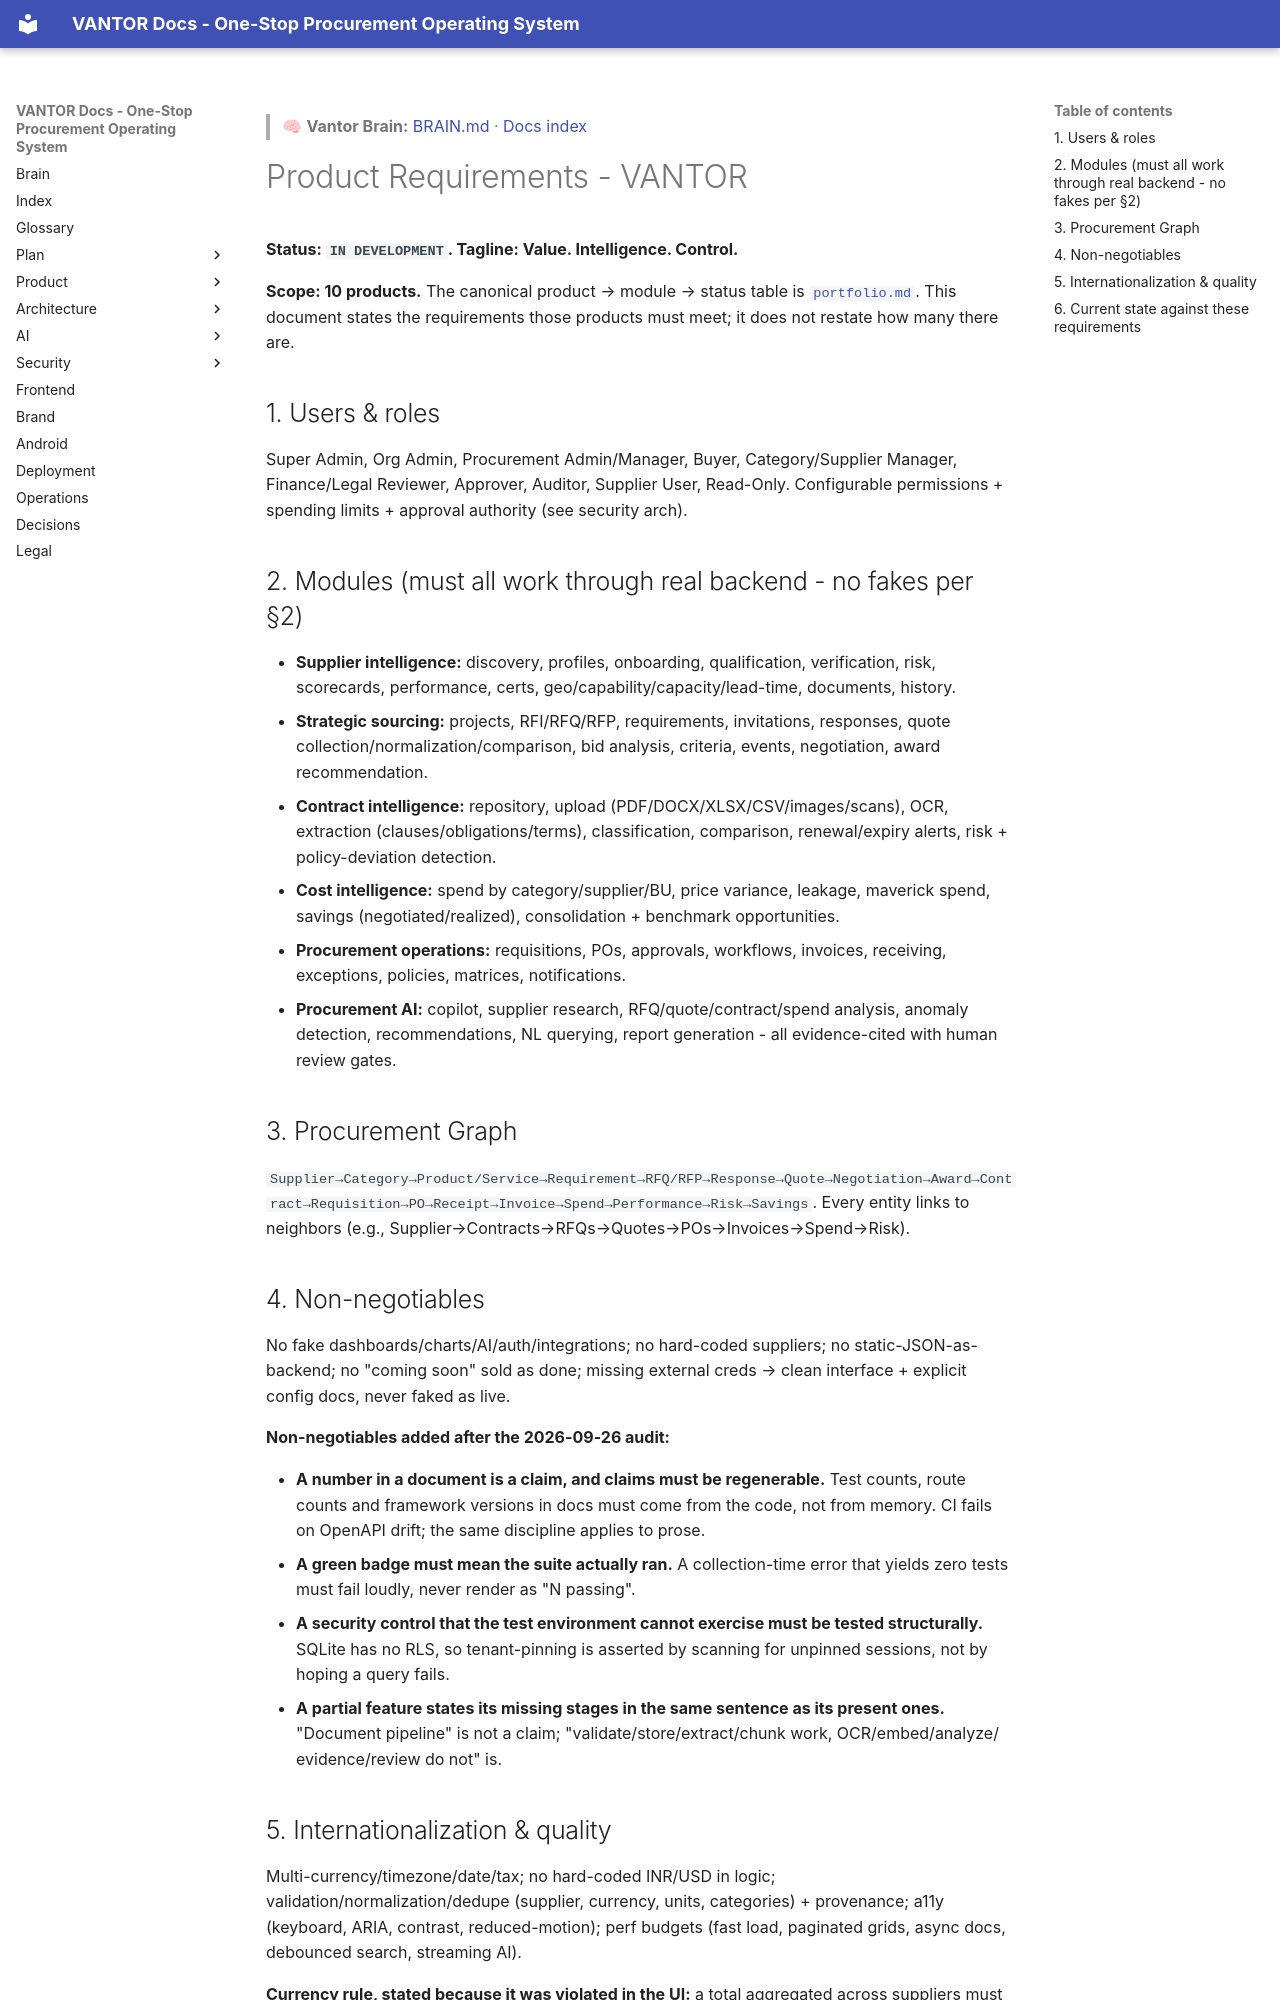

repository: chandrahotha/Vantor · page: 01-product/requirements/index.html · generator: mkdocs

<!-- vantor-brain-link -->
> 🧠 **Vantor Brain:** [BRAIN.md](../BRAIN.md) · [Docs index](../README.md)

# Product Requirements - VANTOR

**Status: `IN DEVELOPMENT`. Tagline: Value. Intelligence. Control.**

**Scope: 10 products.** The canonical product → module → status table is
[`portfolio.md`](portfolio.md). This document states the requirements those products must meet;
it does not restate how many there are.

## 1. Users & roles
Super Admin, Org Admin, Procurement Admin/Manager, Buyer, Category/Supplier Manager, Finance/Legal Reviewer, Approver, Auditor, Supplier User, Read-Only. Configurable permissions + spending limits + approval authority (see security arch).

## 2. Modules (must all work through real backend - no fakes per §2)

- **Supplier intelligence:** discovery, profiles, onboarding, qualification, verification, risk, scorecards, performance, certs, geo/capability/capacity/lead-time, documents, history.
- **Strategic sourcing:** projects, RFI/RFQ/RFP, requirements, invitations, responses, quote collection/normalization/comparison, bid analysis, criteria, events, negotiation, award recommendation.
- **Contract intelligence:** repository, upload (PDF/DOCX/XLSX/CSV/images/scans), OCR, extraction (clauses/obligations/terms), classification, comparison, renewal/expiry alerts, risk + policy-deviation detection.
- **Cost intelligence:** spend by category/supplier/BU, price variance, leakage, maverick spend, savings (negotiated/realized), consolidation + benchmark opportunities.
- **Procurement operations:** requisitions, POs, approvals, workflows, invoices, receiving, exceptions, policies, matrices, notifications.
- **Procurement AI:** copilot, supplier research, RFQ/quote/contract/spend analysis, anomaly detection, recommendations, NL querying, report generation - all evidence-cited with human review gates.

## 3. Procurement Graph
`Supplier→Category→Product/Service→Requirement→RFQ/RFP→Response→Quote→Negotiation→Award→Contract→Requisition→PO→Receipt→Invoice→Spend→Performance→Risk→Savings`. Every entity links to neighbors (e.g., Supplier→Contracts→RFQs→Quotes→POs→Invoices→Spend→Risk).

## 4. Non-negotiables
No fake dashboards/charts/AI/auth/integrations; no hard-coded suppliers; no static-JSON-as-backend; no "coming soon" sold as done; missing external creds → clean interface + explicit config docs, never faked as live.

**Non-negotiables added after the 2026-09-26 audit:**

- **A number in a document is a claim, and claims must be regenerable.** Test counts, route counts
  and framework versions in docs must come from the code, not from memory. CI fails on OpenAPI
  drift; the same discipline applies to prose.
- **A green badge must mean the suite actually ran.** A collection-time error that yields zero
  tests must fail loudly, never render as "N passing".
- **A security control that the test environment cannot exercise must be tested structurally.**
  SQLite has no RLS, so tenant-pinning is asserted by scanning for unpinned sessions, not by
  hoping a query fails.
- **A partial feature states its missing stages in the same sentence as its present ones.**
  "Document pipeline" is not a claim; "validate/store/extract/chunk work, OCR/embed/analyze/
  evidence/review do not" is.
